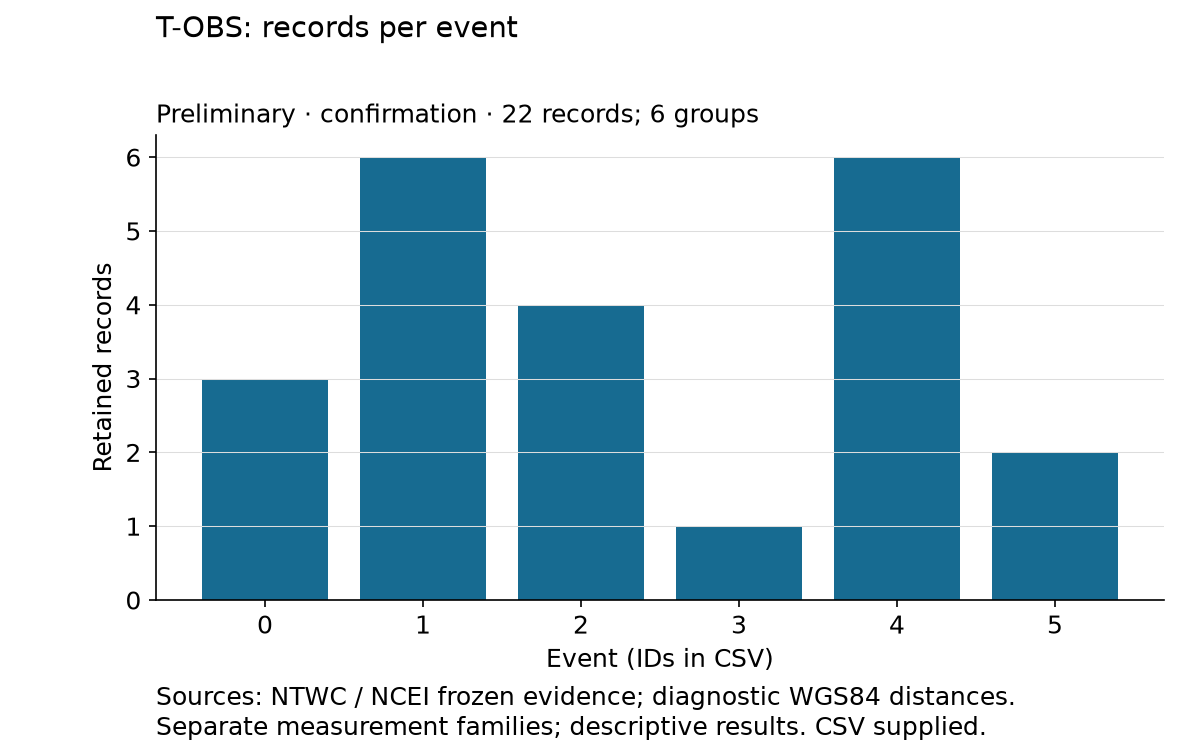

The file beside this chart, header and first rows:
label, x, y
usb000sk6k, 0, 3
usp000gv5p, 1, 6
usp000hr97, 2, 4
usp000jeag, 3, 1
usp000jr83, 4, 6
usp000jrsw, 5, 2
